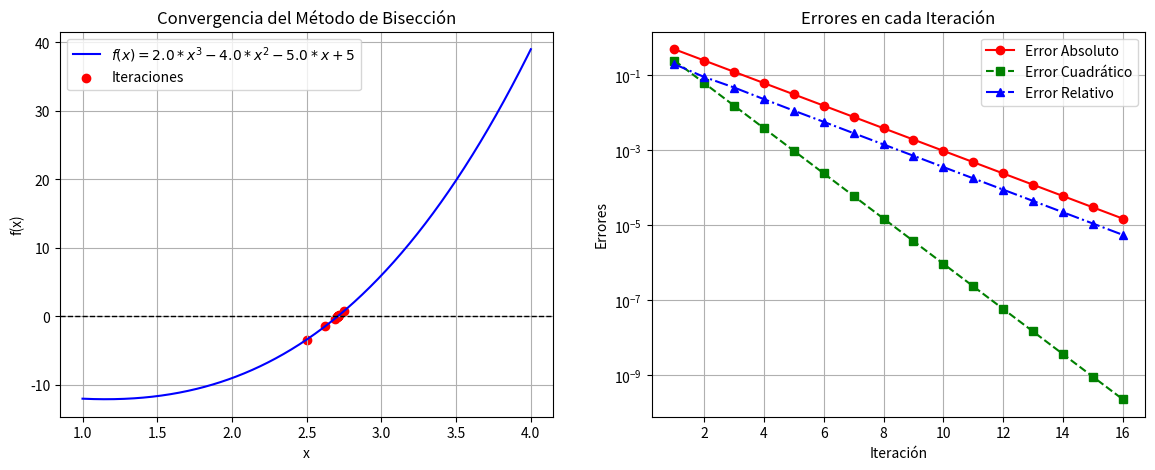

This chart was generated by the following Python code:
import numpy as np
import matplotlib.pyplot as plt

# Definir la función que va a introducirse en el esquema del método de bisección
def f(x):  # Se cambia por la función
    return  x**3 - 4.0 * x - 9.0

# Algoritmo numérico del Método de Bisección
def biseccion(a, b, tol=1e-5, max_iter=100):
    if f(a) * f(b) >= 0: #Verifica si la función tiene el mismo signo en los extremos del intervalo
        print("El método de bisección no es aplicable en el intervalo dado.")
        return None
#Se crean listas para almacenar las iteraciones y los errores
    iteraciones = []
    errores_abs = []
    errores_cuad = []
    errores_rel = []
    c_old = a  # Para calcular errores

    print("\nIteraciones del Método de Bisección:")
    print("Iter |       a       |       b       |       c       |      f(c)      |     Error Abs     |     Error Rel     |     Error Cuad     ")
    print("-" * 120)

    for i in range(max_iter):
        c = (a + b) / 2 #Se calcula el punto medio c del intervalo actual 
        iteraciones.append(c)

        # Cálculo de errores
        error_abs = abs(c - c_old) #Se calcula el error absoluto como la diferencia absoluta entre el punto medio actual c y el punto medio de la iteración anterior
        error_cuad = error_abs**2 #Se calcula el error cuadrático como el cuadrado del error absoluto
        error_rel = error_abs / abs(c) if c != 0 else 0 #Se calcula el error relativo como el error absoluto dividido por el valor absoluto del punto medio actual
#Se añaden los errores calculados a las listas 
        errores_abs.append(error_abs)
        errores_cuad.append(error_cuad)
        errores_rel.append(error_rel)

        print(f"{i+1:4d} | {a:.8f} | {b:.8f} | {c:.8f} | {f(c):.8f} | {error_abs:.8e} | {error_rel:.8e} | {error_cuad:.8e}")
#Se verifica si el valor absoluto de f(c) o el error absoluto es menor que la tolerancia tol. Si es así, el bucle se interrumpe porque se ha encontrado una raíz con la precisión deseada
        if abs(f(c)) < tol or error_abs < tol:
            break

        if f(a) * f(c) < 0:
            b = c
        else:
            a = c

        c_old = c

    return iteraciones, errores_abs, errores_cuad, errores_rel

# Parámetros iniciales
a, b = 2, 3  # Se cambia el intervalo
iteraciones, errores_abs, errores_cuad, errores_rel = biseccion(a, b)

# Crear la figura
fig, ax = plt.subplots(1, 2, figsize=(14, 5))

# Gráfica de la función y la convergencia de iteraciones
x = np.linspace(a - 1, b + 1, 400)
y = f(x)

ax[0].plot(x, y, label=r'$f(x) = 2.0*x^3 - 4.0*x^2 - 5.0*x +5$', color='b')
ax[0].axhline(0, color='k', linestyle='--', linewidth=1)  # Línea en y=0
ax[0].scatter(iteraciones, [f(c) for c in iteraciones], color='red', label='Iteraciones')
ax[0].set_xlabel('x')
ax[0].set_ylabel('f(x)')
ax[0].set_title("Convergencia del Método de Bisección")
ax[0].legend()
ax[0].grid()

# Gráfica de errores
ax[1].plot(range(1, len(errores_abs) + 1), errores_abs, marker='o', linestyle='-', label="Error Absoluto", color='r')
ax[1].plot(range(1, len(errores_cuad) + 1), errores_cuad, marker='s', linestyle='--', label="Error Cuadrático", color='g')
ax[1].plot(range(1, len(errores_rel) + 1), errores_rel, marker='^', linestyle='-.', label="Error Relativo", color='b')
ax[1].set_yscale("log")  # Escala logarítmica
ax[1].set_xlabel("Iteración")
ax[1].set_ylabel("Errores")
ax[1].set_title("Errores en cada Iteración")
ax[1].legend()
ax[1].grid()

# Guardar la figura
plt.savefig("biseccion_errores.png", dpi=300)
plt.show()